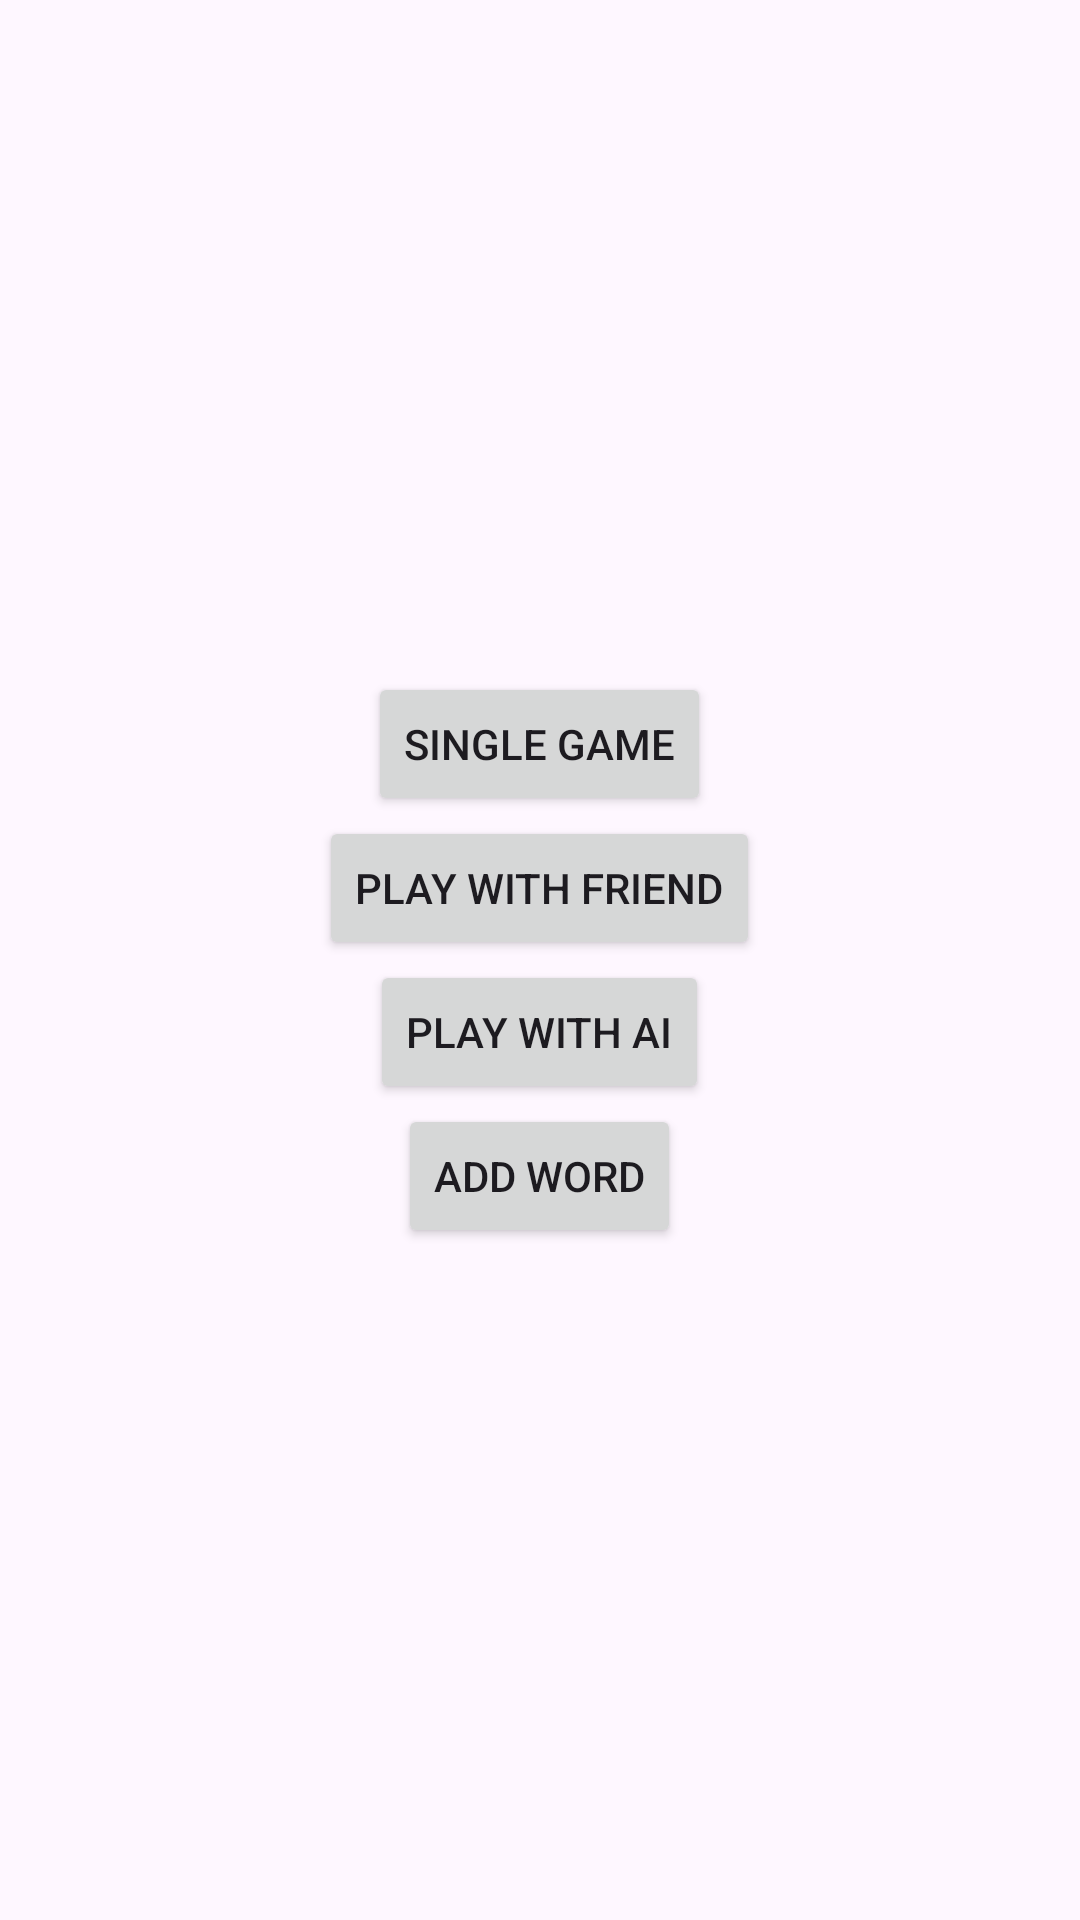

Layout XML and referenced resources for this Android screen:
<!-- AndroidManifest.xml: application theme Theme.Scrabble -->
<!-- res/layout/activity_main.xml -->
<LinearLayout
    xmlns:android="http://schemas.android.com/apk/res/android"
    android:orientation="vertical"
    android:gravity="center"
    android:layout_width="match_parent"
    android:layout_height="match_parent"
    android:padding="16dp">

    <Button
        android:id="@+id/btnSingleGame"
        android:layout_width="wrap_content"
        android:layout_height="wrap_content"
        android:text="Single game" />

    
    <Button
        android:id="@+id/btnTwoPlayers"
        android:layout_width="wrap_content"
        android:layout_height="wrap_content"
        android:text="Play with friend" />

    <Button
        android:id="@+id/btnComputer"
        android:layout_width="wrap_content"
        android:layout_height="wrap_content"

        android:text="Play with AI" />

    <Button
        android:id="@+id/btnAddWord"
        android:layout_width="wrap_content"
        android:layout_height="wrap_content"
        android:text="Add word" />

</LinearLayout>
<!-- resources referenced by this layout -->
<resources>
  <style name="Theme.Scrabble" parent="Base.Theme.Scrabble" />
  <style name="Base.Theme.Scrabble" parent="Theme.Material3.DayNight.NoActionBar">
          
          
      </style>
</resources>
